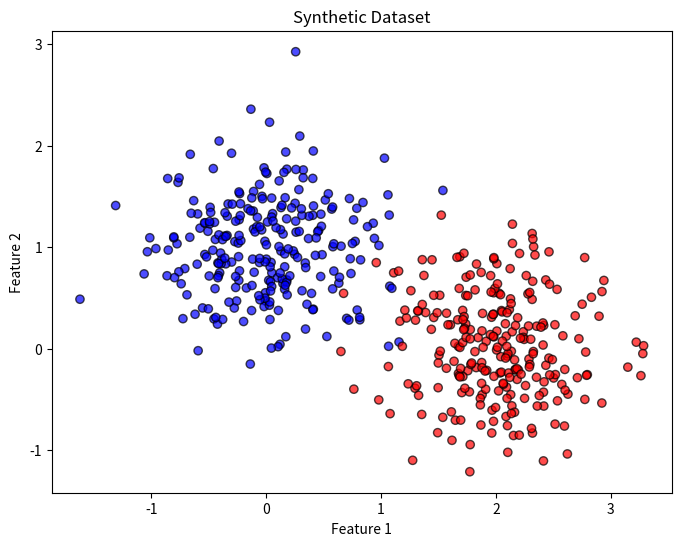

Here is the Python script that generated this plot:
import numpy as np
import pandas as pd
import matplotlib.pyplot as plt
import os

# Set random seed for reproducibility
np.random.seed(42)

# ------------------------------
# 1. Data Generation
# ------------------------------

# Total number of samples
n_samples = 500
n_samples_per_class = n_samples // 2

# Generate class 0 data: centered at (0, 1) with a slight spread
X0 = np.random.randn(n_samples_per_class, 2) * 0.5 + np.array([0, 1])
y0 = np.zeros(n_samples_per_class)

# Generate class 1 data: centered at (2, 0) with a slight spread
X1 = np.random.randn(n_samples_per_class, 2) * 0.5 + np.array([2, 0])
y1 = np.ones(n_samples_per_class)

# Combine the data from both classes
X = np.vstack((X0, X1))
y = np.hstack((y0, y1))

# Create a DataFrame with two feature columns and one target column
df = pd.DataFrame(X, columns=["feature1", "feature2"])
df["target"] = y

# Display the first few rows to verify the data
print("First 5 rows of the dataset:")
print(df.head())

# ------------------------------
# 2. Save Data to CSV
# ------------------------------

# Go one folder back and then create the 'data' directory
parent_dir = os.path.join(os.getcwd(), 'data')
os.makedirs(parent_dir, exist_ok=True)

# Define the path to the CSV file
csv_path = os.path.join(parent_dir, "synthetic_data.csv")
df.to_csv(csv_path, index=False)
print(f"Synthetic data saved to {csv_path}")

# ------------------------------
# 3. (Optional) Visualize the Dataset
# ------------------------------

plt.figure(figsize=(8, 6))
plt.scatter(X[:, 0], X[:, 1], c=y, cmap='bwr', edgecolor='k', alpha=0.7)
plt.title("Synthetic Dataset")
plt.xlabel("Feature 1")
plt.ylabel("Feature 2")
plt.show()
